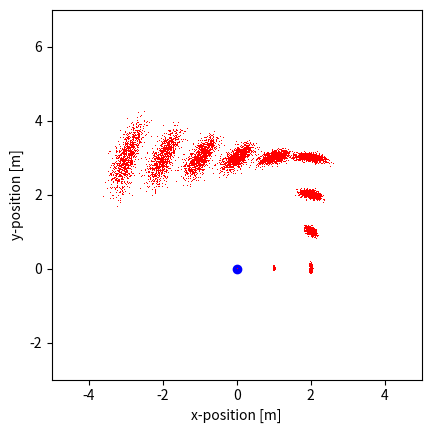

Generate this figure with matplotlib:
# -*- coding: utf-8 -*-

import numpy as np
import math
import matplotlib.pyplot as plt
import random
import scipy.stats
"""
q1: use sample_normal_distribution to implement the sample_motion_model(x, u, a) 
mu is the mean of the normal disturbution
sigma is the standard deviation of the normal disturbution
"""
# sample motion model
# Sample from a normal distribution using 12 uniform samples.
def sample_normal_distribution(mu, sigma):

  # it returns sample from normal distribution with mean = 0 , for considering the mean value , shifts sample equals to mean(mu) 
  x = 0.5 * np.sum(np.random.uniform(-sigma, sigma, 12))
  return mu + x

  """ Sample odometry motion model.
  Arguments:
  x -- pose of the robot before moving [x, y, theta]
  u -- odometry reading obtained from the robot [rot1, rot2, trans]
  a -- noise parameters of the motion model [a1, a2, a3, a4]
  
  """
def sample_motion_model(x, u, a):
  # replace with your computation of x_prime, y_prime, and theta_prime ,
  mu=0
  predicted_rot1 = u[0] + sample_normal_distribution(mu , a[0]* abs(u[0]) + a[1] * u[2] )
  predicted_trans = u[2] + sample_normal_distribution(mu,a[2]* u[2] + a[3]*(abs(u[0])+abs(u[1])))
  predicted_rot2 = u[1] + sample_normal_distribution(mu , a[0]* abs(u[1]) + a[1] * u[2] )

  x_prime = x[0] + predicted_trans * math.cos(x[2]+predicted_rot1)
  y_prime = x[1] + predicted_trans * math.sin(x[2]+predicted_rot1)
  theta_prime = x[2] + predicted_rot2 + predicted_rot1 
  return np.array([x_prime, y_prime, theta_prime])


""" Evaluate motion model """

def main():
  # start pose
  x = [0.0, 0.0, 0.0]
  # odometry
  u = [[0.0, 0.0, 1.0],
       [0.0, 0.0, 1.0],
       [np.pi/2, 0.0, 1.0],
       [0.0, 0.0, 1.0],
       [0.0, 0.0, 1.0],
       [np.pi/2, 0.0, 1.0],
       [0.0, 0.0, 1.0],
       [0.0, 0.0, 1.0],
       [0.0, 0.0, 1.0],
       [0.0, 0.0, 1.0]]
  # noise parameters
  a = [0.02, 0.02, 0.01, 0.01]
  num_samples = 1000
  x_prime = np.zeros([num_samples, 3])
  # 1000 samples with initial pose
  for i in range(0, num_samples):
      x_prime[i,:] = x
  plt.axes().set_aspect('equal')
  plt.xlim([-5, 5])
  plt.ylim([-3, 7])
  plt.plot(x[0], x[1], "bo")
  
  # incrementally apply motion model
  for i in range(0,10):
      for j in range(0, num_samples):
        x_prime[j,:] = sample_motion_model(x_prime[j,:],u[i],a)     
        plt.plot(x_prime[:,0], x_prime[:,1], "r,")  

  plt.xlabel("x-position [m]")
  plt.ylabel("y-position [m]")
  plt.show()



if __name__ == "__main__":
  main()


